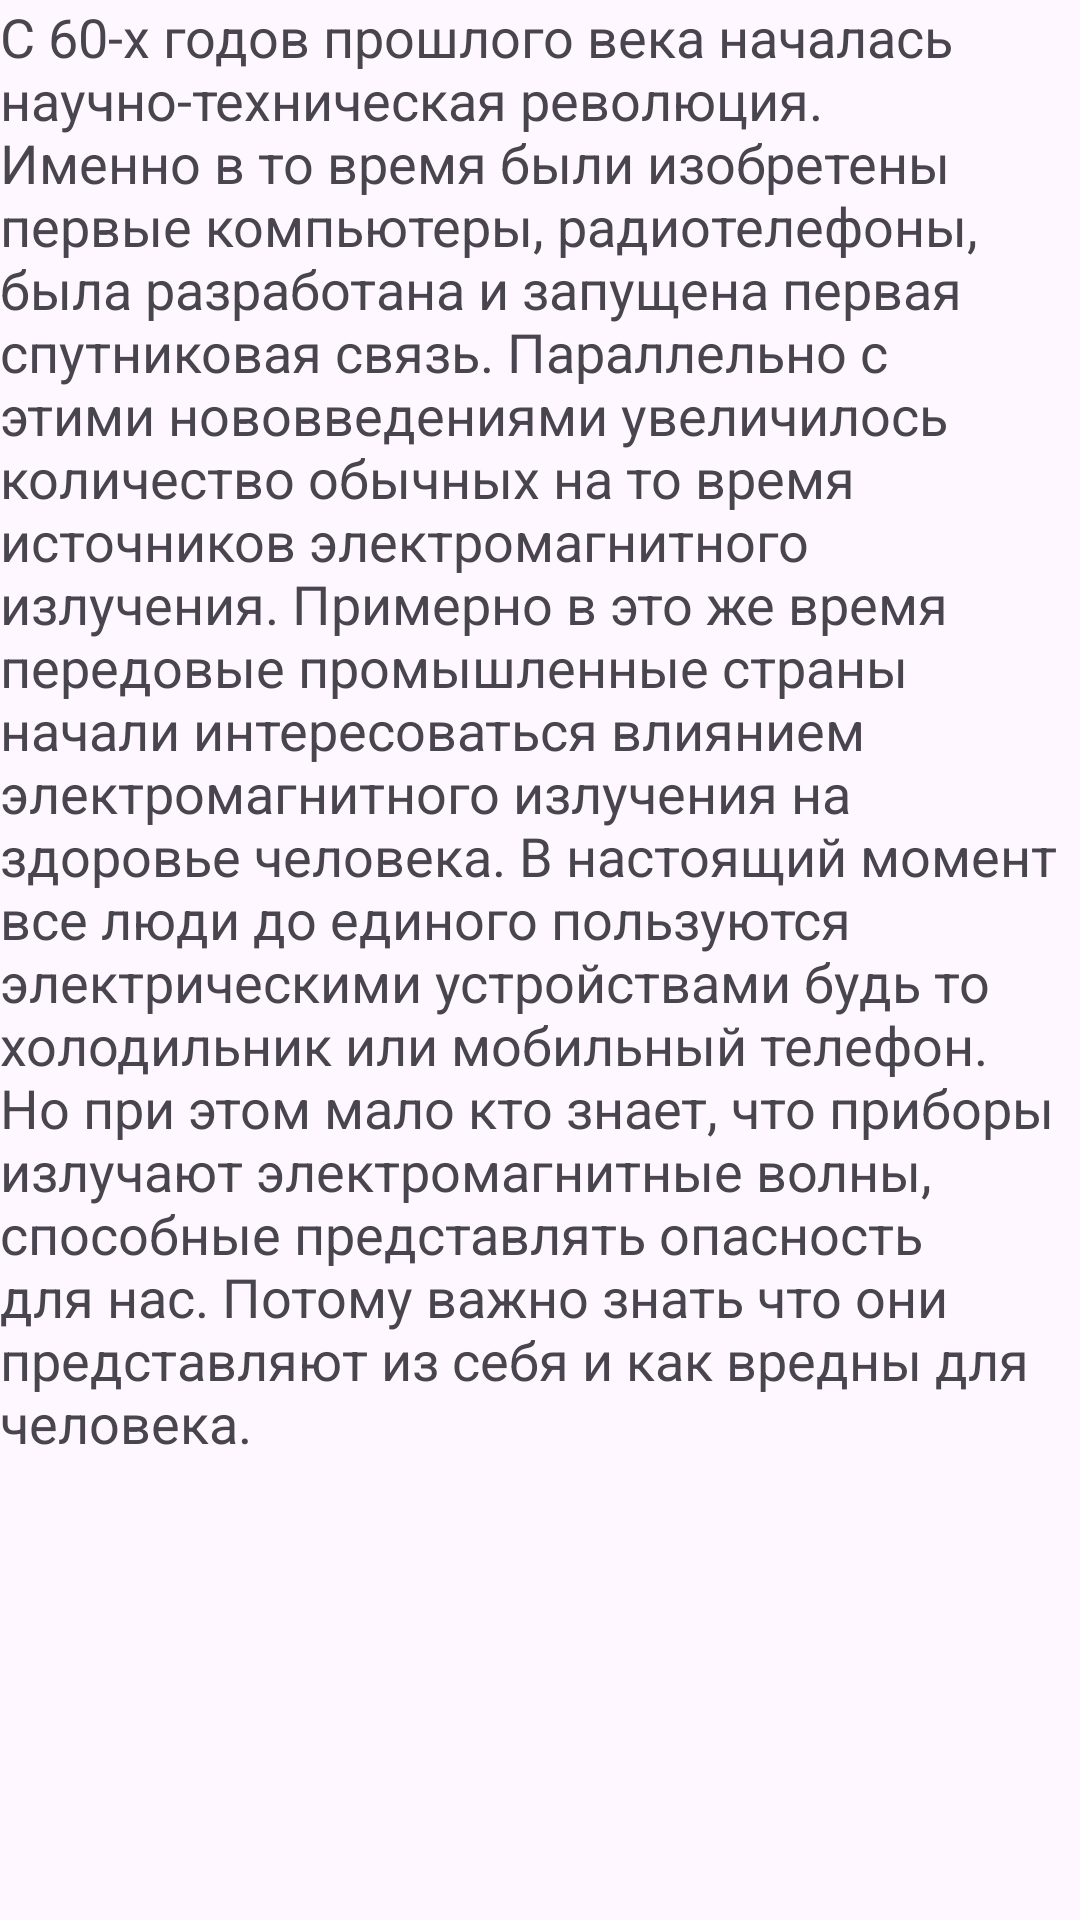

Reconstruct the res/layout file that produces this screen, plus the resources it refers to.
<!-- AndroidManifest.xml: application theme Theme.UsainBolty -->
<!-- res/layout/txt_frag_1.xml -->
<?xml version="1.0" encoding="utf-8"?>
<androidx.constraintlayout.widget.ConstraintLayout xmlns:android="http://schemas.android.com/apk/res/android"
    xmlns:app="http://schemas.android.com/apk/res-auto"
    xmlns:tools="http://schemas.android.com/tools"
    android:layout_width="wrap_content"
    android:layout_height="wrap_content">

    <TextView
        android:id="@+id/ty"
        android:layout_width="match_parent"
        android:layout_height="match_parent"
        android:text="@string/sheesh"
        android:textSize="18sp"
        app:layout_constraintEnd_toEndOf="parent"
        app:layout_constraintStart_toStartOf="parent"
        app:layout_constraintTop_toTopOf="parent" />

</androidx.constraintlayout.widget.ConstraintLayout>
<!-- resources referenced by this layout -->
<resources>
  <string name="sheesh">C 60-х годов прошлого века началась научно-техническая революция. Именно в то время были изобретены первые компьютеры, радиотелефоны, была разработана и запущена первая спутниковая связь. Параллельно с этими нововведениями увеличилось количество обычных на то время источников электромагнитного излучения. Примерно в это же время передовые промышленные страны начали интересоваться влиянием электромагнитного излучения на здоровье человека.  В настоящий момент все люди до единого пользуются электрическими устройствами будь то холодильник или мобильный телефон. Но при этом мало кто знает, что приборы излучают электромагнитные волны, способные представлять опасность для нас. Потому важно знать что они представляют из себя и как вредны для человека.</string>
  <style name="Theme.UsainBolty" parent="Theme.Material3.Light">
          <item name="android:actionBarStyle">@style/Theme.AppCompat.Light</item>
          <item name="android:statusBarColor">@color/darkgr</item>
      </style>
  <color name="darkgr">#1b691f</color>
</resources>
